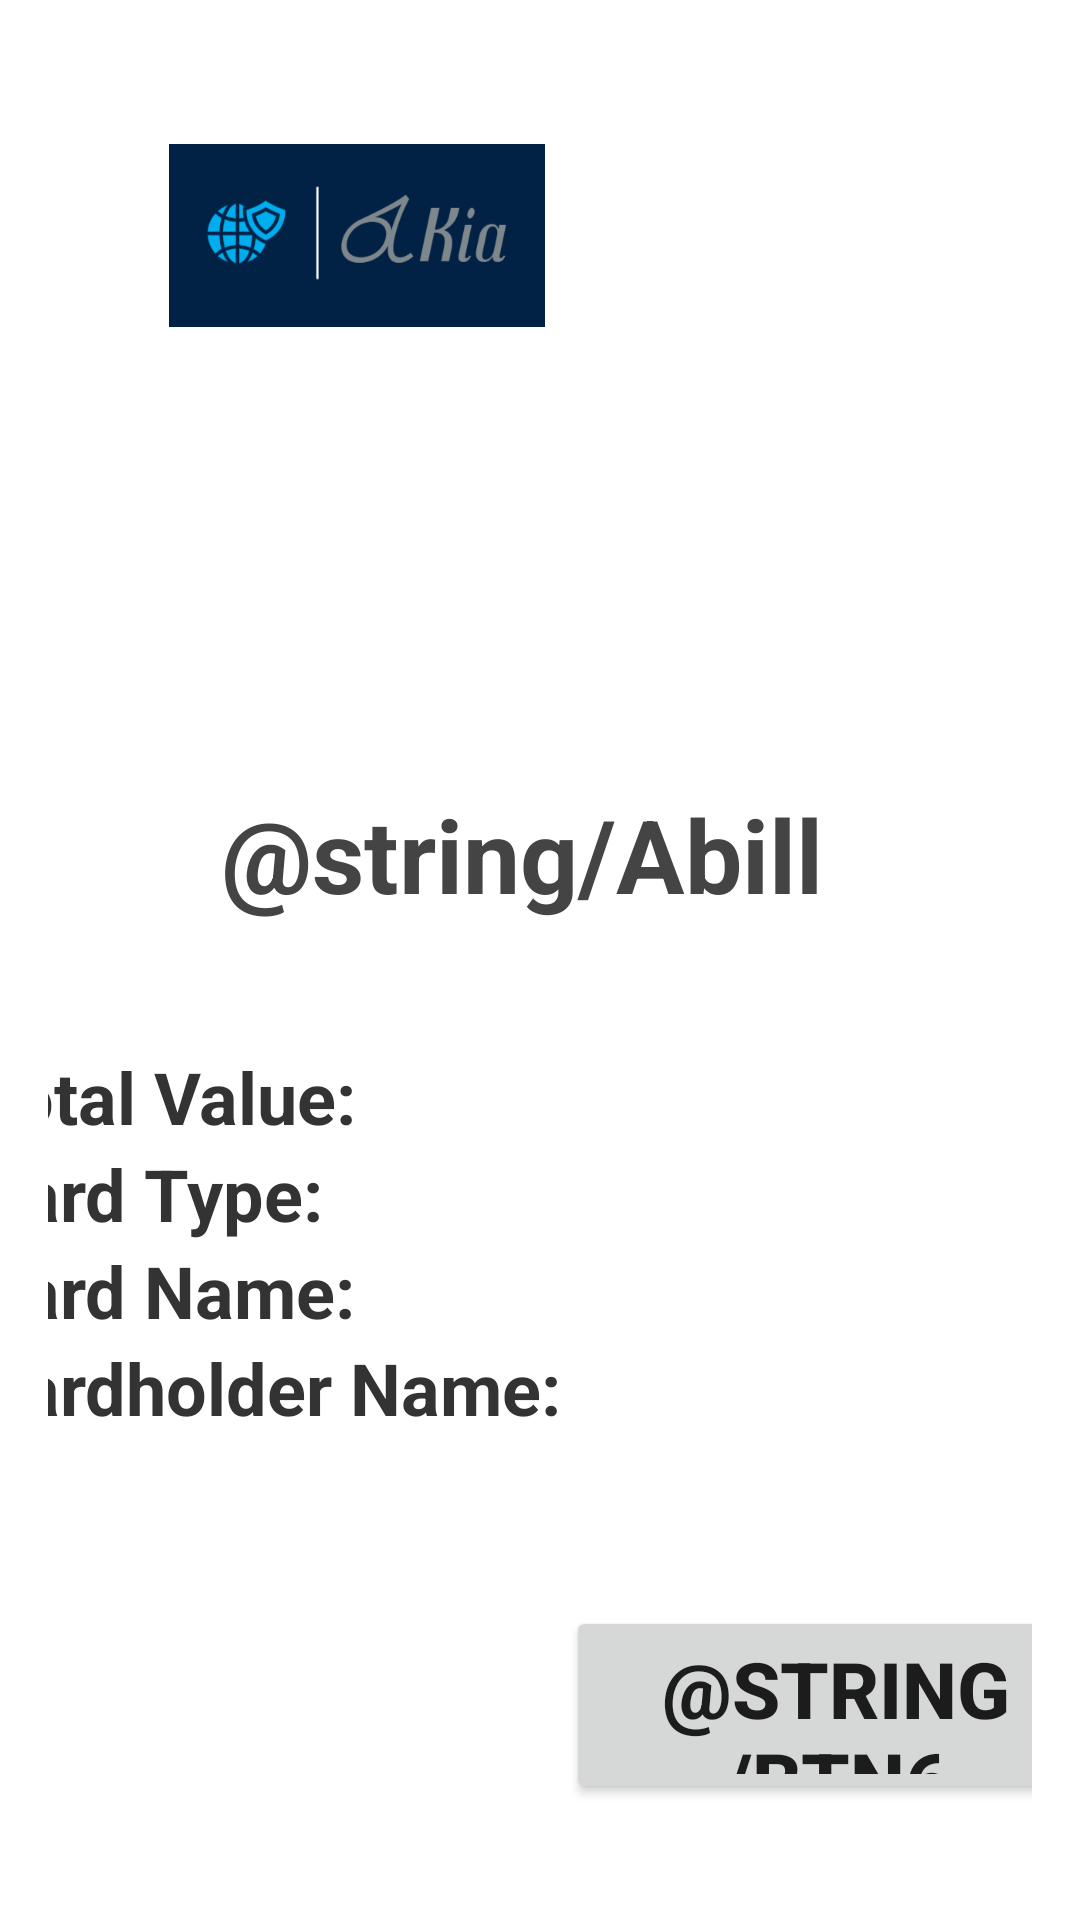

Layout XML and referenced resources for this Android screen:
<!-- AndroidManifest.xml: application theme Theme.MAD -->
<!-- res/layout/activity_bill_summary.xml -->
<androidx.constraintlayout.widget.ConstraintLayout xmlns:android="http://schemas.android.com/apk/res/android"
    xmlns:app="http://schemas.android.com/apk/res-auto"
    xmlns:tools="http://schemas.android.com/tools"
    android:layout_width="match_parent"
    android:layout_height="match_parent"
    android:orientation="vertical"
    android:padding="16dp"
    tools:context=".bill_summary">

    <ImageView
        android:id="@+id/imageView23"
        android:layout_width="188dp"
        android:layout_height="61dp"
        android:layout_marginStart="9dp"
        android:layout_marginTop="32dp"
        app:layout_constraintStart_toStartOf="parent"
        app:layout_constraintTop_toTopOf="parent"
        app:srcCompat="@drawable/logomad" />

    <TextView
        android:id="@+id/textView22"
        android:layout_width="wrap_content"
        android:layout_height="wrap_content"
        android:layout_marginStart="89dp"
        android:layout_marginTop="153dp"
        android:layout_marginEnd="101dp"
        android:text="@string/Abill"
        android:textColor="#454444"
        android:textSize="34sp"
        android:textStyle="bold"
        app:layout_constraintEnd_toEndOf="parent"
        app:layout_constraintStart_toStartOf="parent"
        app:layout_constraintTop_toBottomOf="@+id/imageView23" />

    <TableLayout
        android:id="@+id/tableLayout"
        android:layout_width="384dp"
        android:layout_height="129dp"
        android:layout_marginStart="16dp"
        android:layout_marginTop="42dp"
        android:layout_marginEnd="10dp"
        android:layout_marginBottom="57dp"
        app:layout_constraintBottom_toTopOf="@+id/buttonok"
        app:layout_constraintEnd_toEndOf="parent"
        app:layout_constraintStart_toStartOf="parent"
        app:layout_constraintTop_toBottomOf="@+id/textView22">

        <TableRow>

            <TextView
                android:layout_width="wrap_content"
                android:layout_height="wrap_content"
                android:text="Total Value:"
                android:textColor="#333333"
                android:textSize="24sp"
                android:textStyle="bold" />

            <TextView
                android:id="@+id/textAdValue"
                android:layout_width="0dp"
                android:layout_height="wrap_content"
                android:layout_weight="1"
                android:textColor="#666666"
                android:textSize="24sp"
                android:textStyle="bold" />
        </TableRow>

        <TableRow>

            <TextView
                android:layout_width="wrap_content"
                android:layout_height="wrap_content"
                android:text="Card Type:"
                android:textColor="#333333"
                android:textSize="24sp"
                android:textStyle="bold" />

            <TextView
                android:id="@+id/textPaymentType"
                android:layout_width="0dp"
                android:layout_height="wrap_content"
                android:layout_weight="1"
                android:textColor="#666666"
                android:textSize="24sp"
                android:textStyle="bold" />
        </TableRow>

        <TableRow>

            <TextView
                android:layout_width="wrap_content"
                android:layout_height="wrap_content"
                android:text="Card Name:"
                android:textColor="#333333"
                android:textSize="24sp"
                android:textStyle="bold" />

            <TextView
                android:id="@+id/textCardName"
                android:layout_width="0dp"
                android:layout_height="wrap_content"
                android:layout_weight="1"
                android:textColor="#666666"
                android:textSize="24sp"
                android:textStyle="bold" />
        </TableRow>

        <TableRow>

            <TextView
                android:layout_width="wrap_content"
                android:layout_height="wrap_content"
                android:text="Cardholder Name:"
                android:textColor="#333333"
                android:textSize="24sp"
                android:textStyle="bold" />

            <TextView
                android:id="@+id/textCardHolderName"
                android:layout_width="0dp"
                android:layout_height="wrap_content"
                android:layout_weight="1"
                android:textColor="#666666"
                android:textSize="24sp"
                android:textStyle="bold" />
        </TableRow>

    </TableLayout>

    <Button
        android:id="@+id/buttonok"
        android:layout_width="180dp"
        android:layout_height="66dp"
        android:layout_marginStart="206dp"
        android:layout_marginTop="57dp"
        android:layout_marginEnd="9dp"
        android:text="@string/btn6"
        android:textSize="26sp"
        android:textStyle="bold"
        app:layout_constraintEnd_toEndOf="parent"
        app:layout_constraintStart_toStartOf="parent"
        app:layout_constraintTop_toBottomOf="@+id/tableLayout" />

</androidx.constraintlayout.widget.ConstraintLayout>
<!-- resources referenced by this layout -->
<resources>
  <!-- drawable logomad: png bitmap (drawable, 19320 bytes) -->
  <style name="Theme.MAD" parent="Theme.MaterialComponents.DayNight.DarkActionBar">
          
          <item name="colorPrimary">@color/metal</item>
          <item name="colorPrimaryVariant">@color/stat</item>
          
          <item name="colorSecondary">@color/teal_200</item>
          <item name="colorSecondaryVariant">@color/teal_700</item>
          <item name="colorOnSecondary">@color/black</item>
          
          <item name="android:statusBarColor">?attr/colorPrimaryVariant</item>
          
      </style>
  <color name="metal">#0081AB</color>
  <color name="stat">#25597f</color>
  <color name="teal_200">#FF03DAC5</color>
  <color name="teal_700">#FF018786</color>
  <color name="black">#FF000000</color>
</resources>
